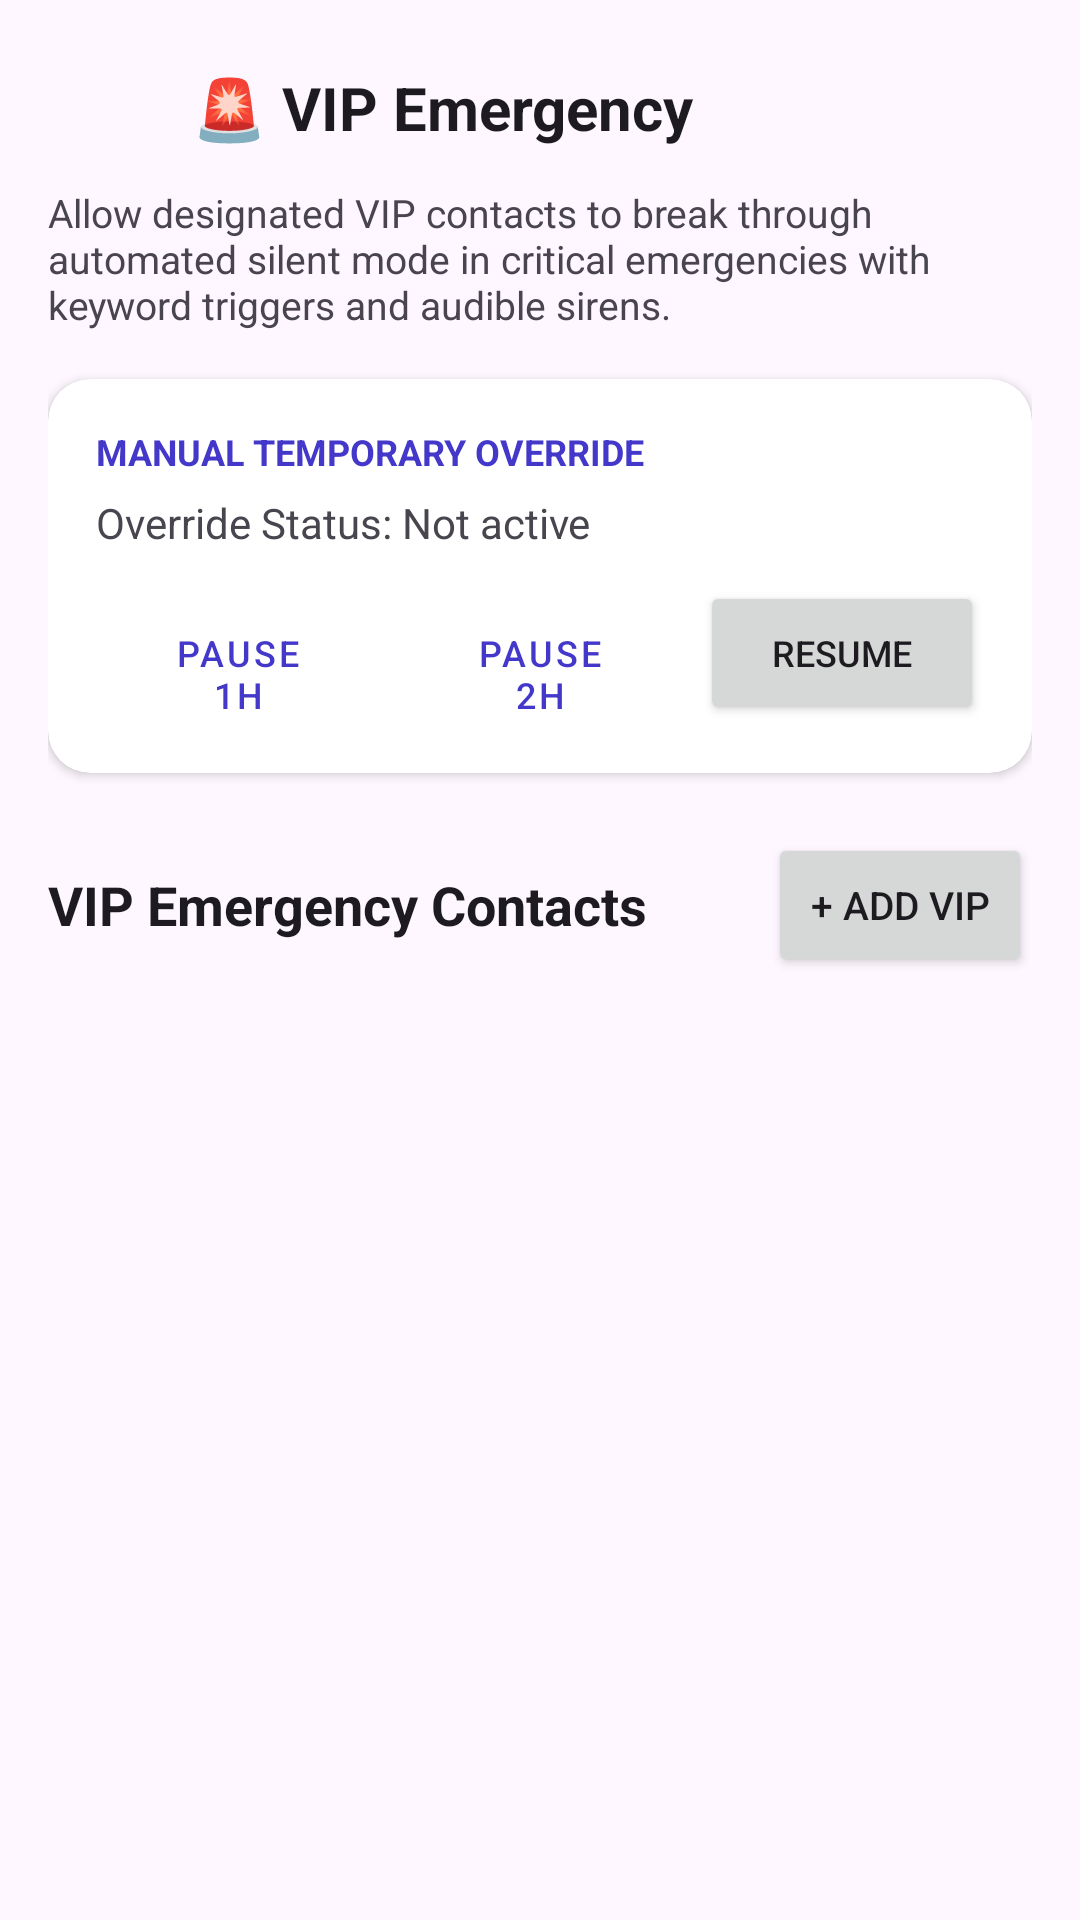

The Android layout XML behind this screen, and the referenced resources:
<!-- AndroidManifest.xml: application theme Theme.BlockSilent -->
<!-- res/layout/fragment_emergency_settings.xml -->
<?xml version="1.0" encoding="utf-8"?>
<ScrollView
    xmlns:android="http://schemas.android.com/apk/res/android"
    xmlns:app="http://schemas.android.com/apk/res-auto"
    android:layout_width="match_parent"
    android:layout_height="match_parent"
    android:background="?android:attr/colorBackground"
    android:fillViewport="true">

    <LinearLayout
        android:layout_width="match_parent"
        android:layout_height="wrap_content"
        android:orientation="vertical"
        android:padding="16dp">

        <LinearLayout
            android:layout_width="match_parent"
            android:layout_height="wrap_content"
            android:gravity="center_vertical"
            android:orientation="horizontal">

            <ImageButton
                android:id="@+id/btnEmergBack"
                android:layout_width="40dp"
                android:layout_height="40dp"
                android:background="?attr/selectableItemBackgroundBorderless"
                android:contentDescription="Back"
                android:src="@drawable/ic_arrow_back"
                app:tint="?android:attr/textColorPrimary" />

            <TextView
                android:layout_width="0dp"
                android:layout_height="wrap_content"
                android:layout_marginStart="8dp"
                android:layout_weight="1"
                android:text="🚨 VIP Emergency"
                android:textColor="?android:attr/textColorPrimary"
                android:textSize="20sp"
                android:textStyle="bold" />
        </LinearLayout>

        <TextView
            android:layout_width="wrap_content"
            android:layout_height="wrap_content"
            android:layout_marginTop="6dp"
            android:text="Allow designated VIP contacts to break through automated silent mode in critical emergencies with keyword triggers and audible sirens."
            android:textColor="?android:attr/textColorSecondary"
            android:textSize="13sp" />

        
        <com.google.android.material.card.MaterialCardView
            android:id="@+id/cardEmergencyActiveStatus"
            android:layout_width="match_parent"
            android:layout_height="wrap_content"
            android:layout_marginTop="16dp"
            android:visibility="gone"
            app:cardBackgroundColor="#30F44336"
            app:cardCornerRadius="14dp"
            app:strokeColor="#F44336"
            app:strokeWidth="2dp">

            <LinearLayout
                android:layout_width="match_parent"
                android:layout_height="wrap_content"
                android:gravity="center_vertical"
                android:orientation="vertical"
                android:padding="16dp">

                <TextView
                    android:id="@+id/tvEmergencyStatusBanner"
                    android:layout_width="wrap_content"
                    android:layout_height="wrap_content"
                    android:text="🚨 EMERGENCY OVERRIDE CURRENTLY ACTIVE"
                    android:textColor="#F44336"
                    android:textSize="15sp"
                    android:textStyle="bold" />

                <Button
                    android:id="@+id/btnAcknowledgeEmergency"
                    android:layout_width="match_parent"
                    android:layout_height="wrap_content"
                    android:layout_marginTop="10dp"
                    android:backgroundTint="#F44336"
                    android:text="✓ ACKNOWLEDGE &amp; STOP SIREN"
                    android:textColor="#FFFFFF"
                    android:textStyle="bold" />
            </LinearLayout>

        </com.google.android.material.card.MaterialCardView>

        
        <com.google.android.material.card.MaterialCardView
            android:layout_width="match_parent"
            android:layout_height="wrap_content"
            android:layout_marginTop="16dp"
            app:cardCornerRadius="14dp"
            app:cardElevation="2dp">

            <LinearLayout
                android:layout_width="match_parent"
                android:layout_height="wrap_content"
                android:orientation="vertical"
                android:padding="16dp">

                <TextView
                    android:layout_width="wrap_content"
                    android:layout_height="wrap_content"
                    android:text="MANUAL TEMPORARY OVERRIDE"
                    android:textColor="?attr/colorPrimary"
                    android:textSize="12sp"
                    android:textStyle="bold" />

                <TextView
                    android:id="@+id/tvManualOverrideStatus"
                    android:layout_width="wrap_content"
                    android:layout_height="wrap_content"
                    android:layout_marginTop="6dp"
                    android:text="Override Status: Not active"
                    android:textColor="?android:attr/textColorSecondary"
                    android:textSize="14sp" />

                <LinearLayout
                    android:layout_width="match_parent"
                    android:layout_height="wrap_content"
                    android:layout_marginTop="10dp"
                    android:orientation="horizontal">

                    <Button
                        android:id="@+id/btnPause1Hour"
                        style="@style/Widget.MaterialComponents.Button.OutlinedButton"
                        android:layout_width="0dp"
                        android:layout_height="wrap_content"
                        android:layout_weight="1"
                        android:text="Pause 1h"
                        android:textSize="12sp" />

                    <Button
                        android:id="@+id/btnPause2Hours"
                        style="@style/Widget.MaterialComponents.Button.OutlinedButton"
                        android:layout_width="0dp"
                        android:layout_height="wrap_content"
                        android:layout_marginStart="6dp"
                        android:layout_weight="1"
                        android:text="Pause 2h"
                        android:textSize="12sp" />

                    <Button
                        android:id="@+id/btnResumeAutomation"
                        android:layout_width="0dp"
                        android:layout_height="wrap_content"
                        android:layout_marginStart="6dp"
                        android:layout_weight="1"
                        android:text="Resume"
                        android:textSize="12sp" />
                </LinearLayout>

            </LinearLayout>

        </com.google.android.material.card.MaterialCardView>

        
        <LinearLayout
            android:layout_width="match_parent"
            android:layout_height="wrap_content"
            android:layout_marginTop="20dp"
            android:gravity="center_vertical"
            android:orientation="horizontal">

            <TextView
                android:layout_width="0dp"
                android:layout_height="wrap_content"
                android:layout_weight="1"
                android:text="VIP Emergency Contacts"
                android:textColor="?android:attr/textColorPrimary"
                android:textSize="18sp"
                android:textStyle="bold" />

            <Button
                android:id="@+id/btnAddEmergContact"
                android:layout_width="wrap_content"
                android:layout_height="wrap_content"
                android:text="+ Add VIP"
                android:textSize="13sp" />
        </LinearLayout>

        <androidx.recyclerview.widget.RecyclerView
            android:id="@+id/rvEmergContacts"
            android:layout_width="match_parent"
            android:layout_height="wrap_content"
            android:layout_marginTop="8dp"
            android:nestedScrollingEnabled="false" />

    </LinearLayout>

</ScrollView>
<!-- resources referenced by this layout -->
<resources>
  <style name="Theme.BlockSilent" parent="Theme.Material3.DayNight.NoActionBar">
          <item name="colorPrimary">@color/primary</item>
          <item name="colorPrimaryVariant">@color/primary_dark</item>
          <item name="colorOnPrimary">#FFFFFF</item>
          <item name="colorSecondary">@color/color_accent</item>
          <item name="android:statusBarColor">@color/primary_dark</item>
          <item name="android:windowBackground">@color/background_light</item>
          <item name="android:windowAnimationStyle">@style/AppWindowAnimation</item>
          <item name="materialCardViewStyle">@style/AppCardStyle</item>
      </style>
  <color name="primary">#4338CA</color>
  <color name="primary_dark">#3730A3</color>
  <color name="color_accent">#0284C7</color>
  <color name="background_light">#F8FAFC</color>
  <style name="AppWindowAnimation" parent="@android:style/Animation.Activity">
          <item name="android:activityOpenEnterAnimation">@anim/activity_open_enter</item>
          <item name="android:activityOpenExitAnimation">@anim/activity_open_exit</item>
          <item name="android:activityCloseEnterAnimation">@anim/activity_close_enter</item>
          <item name="android:activityCloseExitAnimation">@anim/activity_close_exit</item>
      </style>
  <style name="AppCardStyle" parent="Widget.Material3.CardView.Elevated">
          <item name="cardCornerRadius">18dp</item>
          <item name="cardElevation">2dp</item>
          <item name="cardBackgroundColor">@color/card_background</item>
          <item name="strokeWidth">0dp</item>
          <item name="android:stateListAnimator">@animator/touch_raise</item>
      </style>
  <color name="card_background">#FFFFFF</color>
</resources>
